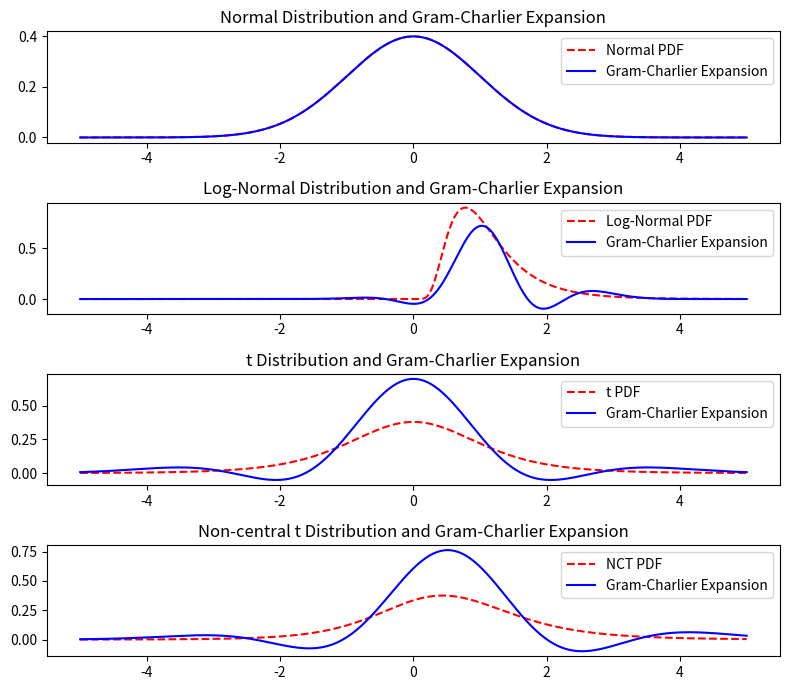

Generate this figure with matplotlib:
import numpy as np
import matplotlib.pyplot as plt
from scipy.stats import norm, lognorm, t, nct

def hermite_polynomial(n, x):
    if n == 0:
        return 1
    elif n == 1:
        return x
    else:
        return x * hermite_polynomial(n-1, x) - (n-1) * hermite_polynomial(n-2, x)

# plot hermite polynomials
# x = np.linspace(-4, 6, 1000)
# for i in range(6):
#     plt.plot(x, [hermite_polynomial(i, xi) for xi in x], label=f'Hermite {i}')
# plt.legend()
# plt.ylim(-10, 20)
# plt.show()

# Function to generate Gram-Charlier expansion
def gram_charlier_expansion(x, mean, variance, skewness, kurtosis):
    z = (x - mean) / np.sqrt(variance)
    return norm.pdf(z) * (1 + skewness/6 * hermite_polynomial(3, z) + kurtosis/24 * hermite_polynomial(4, z))

# Calculate skewness and kurtosis
normal_mean, normal_var, normal_skew, normal_kurt = norm.stats(moments='mvsk')
lognorm_mean, lognorm_var, lognorm_skew, lognorm_kurt = lognorm.stats(0.5, moments = 'mvsk')
t_mean, t_var, t_skew, t_kurt = t.stats(5, moments = 'mvsk')
nct_mean, nct_var, nct_skew, nct_kurt = nct.stats(5, 0.5, moments = 'mvsk')

print(normal_skew, normal_kurt)
print(lognorm_skew, lognorm_kurt)
print(t_skew, t_kurt)
print(nct_skew, nct_kurt)

# Define x range for plotting
x = np.linspace(-5, 5, 1000)

# Apply Gram-Charlier expansion
normal_expansion = gram_charlier_expansion(x, normal_mean, normal_var, normal_skew, normal_kurt)
lognorm_expansion = gram_charlier_expansion(x, lognorm_mean, lognorm_var, lognorm_skew, lognorm_kurt)
t_expansion = gram_charlier_expansion(x, t_mean, t_var, t_skew, t_kurt)
nct_expansion = gram_charlier_expansion(x, nct_mean, nct_var, nct_skew, nct_kurt)

# Plotting
plt.figure(figsize=(8, 7))

# Plot Normal distribution and its expansion
plt.subplot(4, 1, 1)
plt.plot(x, norm.pdf(x), 'r--', label='Normal PDF')
plt.plot(x, normal_expansion, 'b-', label='Gram-Charlier Expansion')
plt.title('Normal Distribution and Gram-Charlier Expansion')
plt.legend()

# Plot Skewed distribution and its expansion
plt.subplot(4, 1, 2)
plt.plot(x, lognorm.pdf(x, 0.5), 'r--', label='Log-Normal PDF')
plt.plot(x, lognorm_expansion, 'b-', label='Gram-Charlier Expansion')
plt.title('Log-Normal Distribution and Gram-Charlier Expansion')
plt.legend()

# Plot Heavy-tailed distribution and its expansion
plt.subplot(4, 1, 3)
plt.plot(x, t.pdf(x, 5), 'r--', label='t PDF')
plt.plot(x, t_expansion, 'b-', label='Gram-Charlier Expansion')
plt.title('t Distribution and Gram-Charlier Expansion')
plt.legend()

# Plot Non-central t distribution and its expansion
plt.subplot(4, 1, 4)
plt.plot(x, nct.pdf(x, 5, 0.5), 'r--', label='NCT PDF')
plt.plot(x, nct_expansion, 'b-', label='Gram-Charlier Expansion')
plt.title('Non-central t Distribution and Gram-Charlier Expansion')
plt.legend()

plt.tight_layout()
plt.show()
